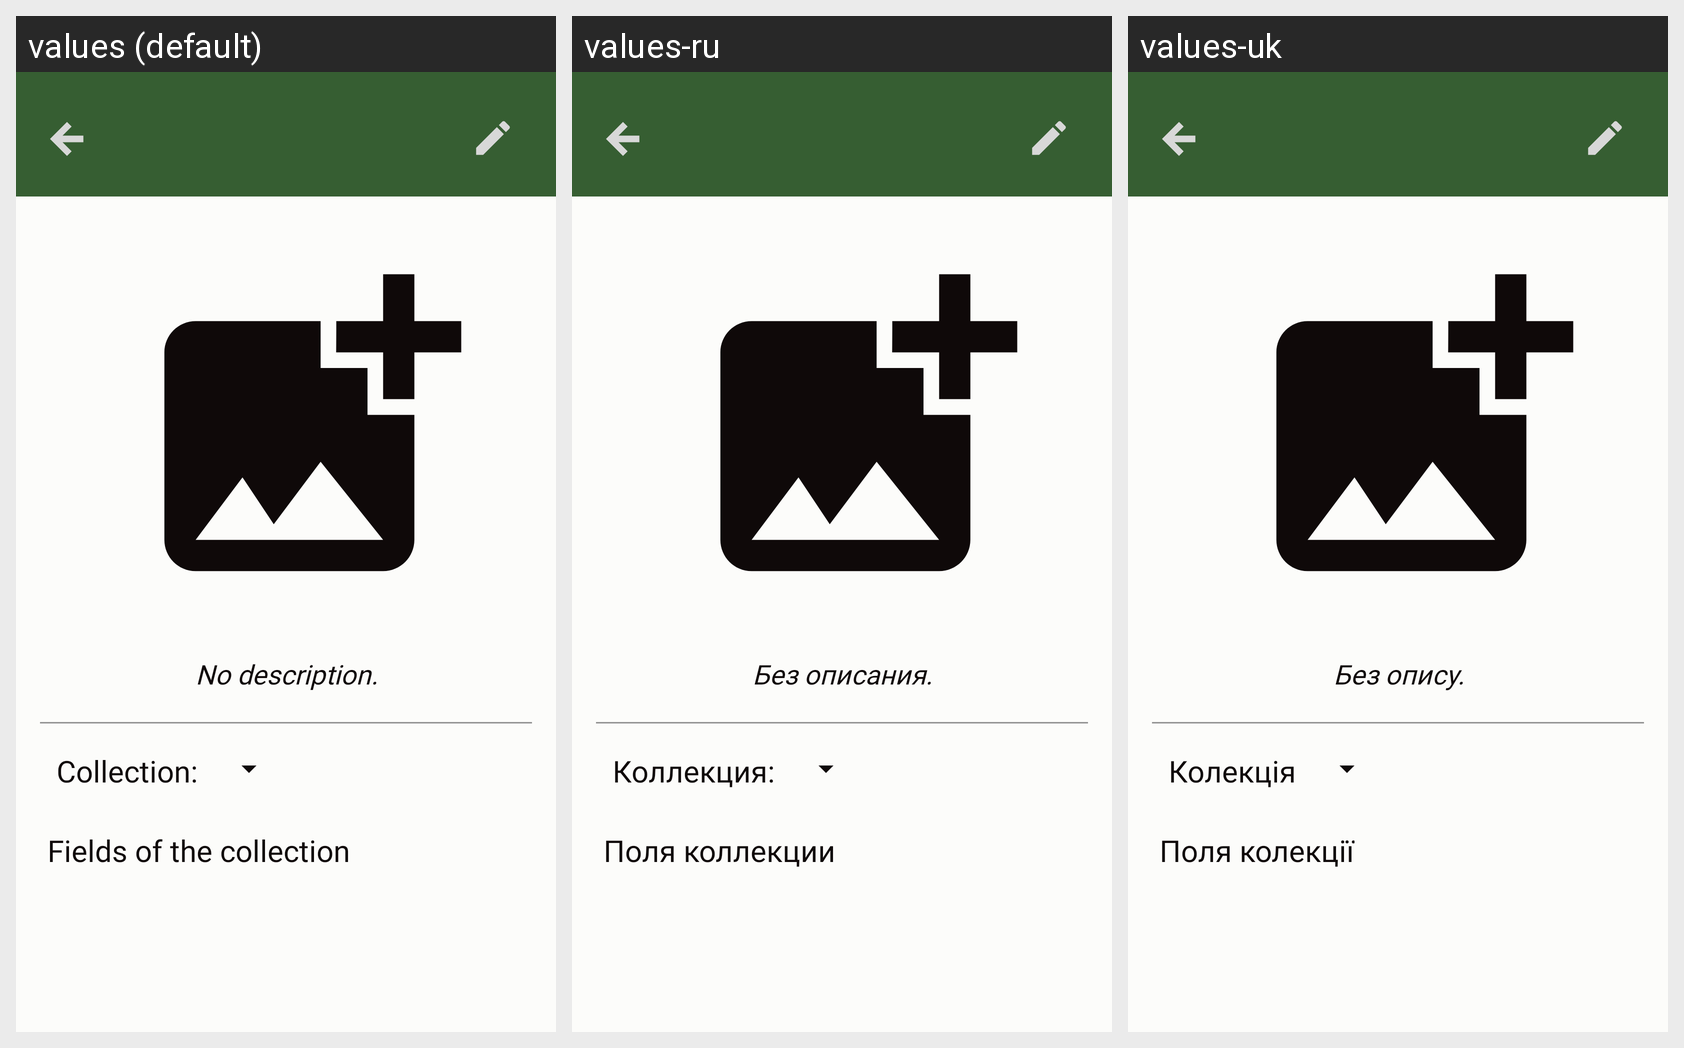

The same Android screen rendered under several of its app's locales, left to right. List the strings drawn on it with the default value and each locale's translation.
Android screen res/layout/activity_show_item.xml rendered under 3 locales, left to right: values (default), values-ru, values-uk. Device: Nexus 5 (rendered at 1080×1920; each locale shown at half size, 540×960, under a caption strip naming it); theme AppTheme.
Strings drawn on this screen, with the default value and each locale's value (text and hints the layout hard-codes, and strings that could not be matched under every locale, appear in the picture but are not listed):

empty_description
  values: No description.
  values-ru: Без описания.
  values-uk: Без опису.

collection_name_text
  values: Collection:
  values-ru: Коллекция:
  values-uk: Колекція

fields_of_the_collection
  values: Fields of the collection
  values-ru: Поля коллекции
  values-uk: Поля колекції
